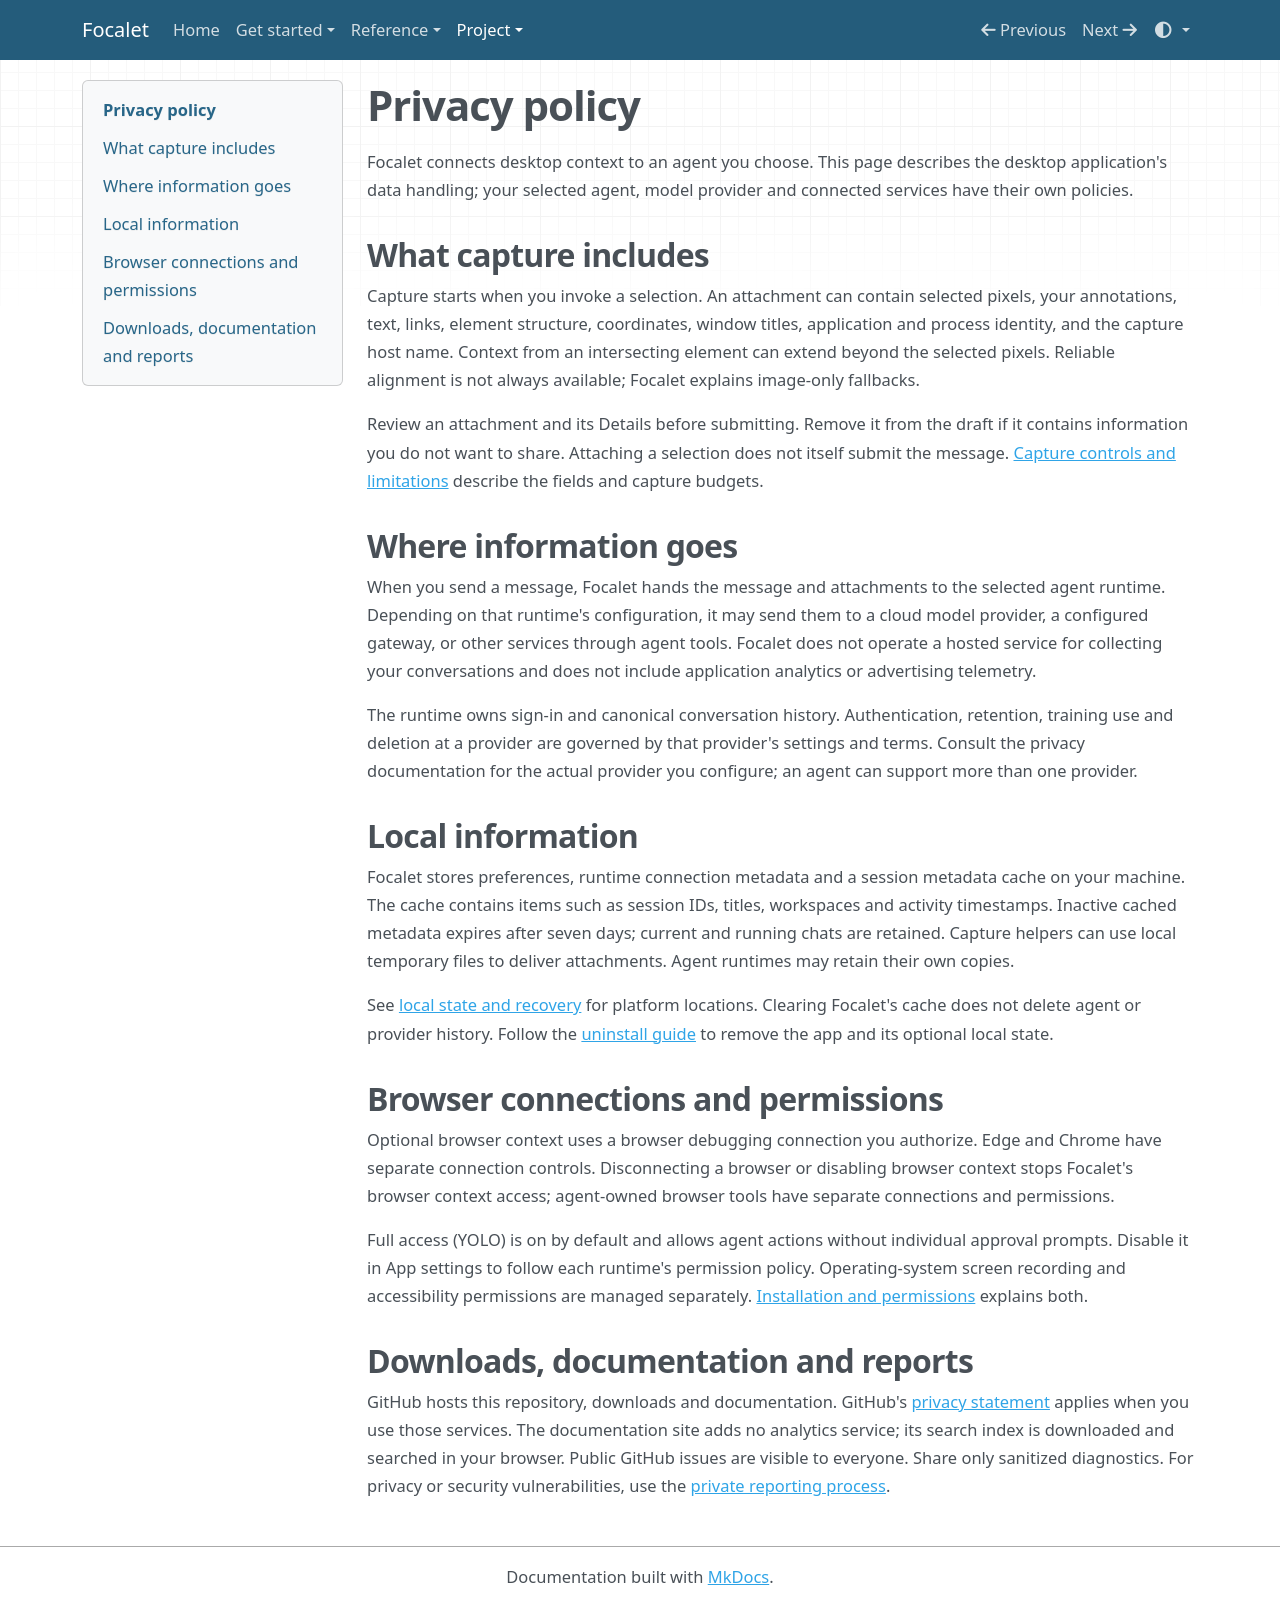

repository: timctho/focalet · page: privacy/index.html · generator: mkdocs

# Privacy policy

Focalet connects desktop context to an agent you choose. This page describes the
desktop application's data handling; your selected agent, model provider and
connected services have their own policies.

## What capture includes

Capture starts when you invoke a selection. An attachment can contain selected
pixels, your annotations, text, links, element structure, coordinates, window
titles, application and process identity, and the capture host name. Context
from an intersecting element can extend beyond the selected pixels. Reliable
alignment is not always available; Focalet explains image-only fallbacks.

Review an attachment and its Details before submitting. Remove it from the draft
if it contains information you do not want to share. Attaching a selection does
not itself submit the message. [Capture controls and limitations](browser-context.md)
describe the fields and capture budgets.

## Where information goes

When you send a message, Focalet hands the message and attachments to the selected
agent runtime. Depending on that runtime's configuration, it may send them to a
cloud model provider, a configured gateway, or other services through agent tools.
Focalet does not operate a hosted service for collecting your conversations and
does not include application analytics or advertising telemetry.

The runtime owns sign-in and canonical conversation history. Authentication,
retention, training use and deletion at a provider are governed by that provider's
settings and terms. Consult the privacy documentation for the actual provider
you configure; an agent can support more than one provider.

## Local information

Focalet stores preferences, runtime connection metadata and a session metadata cache
on your machine. The cache contains items such as session IDs, titles, workspaces
and activity timestamps. Inactive cached metadata expires after seven days;
current and running chats are retained. Capture helpers can use local temporary
files to deliver attachments. Agent runtimes may retain their own copies.

See [local state and recovery](desktop-reference.md#local-state-and-recovery)
for platform locations. Clearing Focalet's cache does not delete agent or provider
history. Follow the [uninstall guide](install.md#update-uninstall-and-verify) to
remove the app and its optional local state.

## Browser connections and permissions

Optional browser context uses a browser debugging connection you authorize.
Edge and Chrome have separate connection controls. Disconnecting a browser or
disabling browser context stops Focalet's browser context access; agent-owned
browser tools have separate connections and permissions.

Full access (YOLO) is on by default and allows agent actions without individual
approval prompts. Disable it in App settings to follow each runtime's permission
policy. Operating-system screen recording and accessibility permissions are
managed separately. [Installation and permissions](install.md) explains both.

## Downloads, documentation and reports

GitHub hosts this repository, downloads and documentation. GitHub's
[privacy statement](https://docs.github.com/en/site-policy/privacy-policies/github-general-privacy-statement)
applies when you use those services. The documentation site adds no analytics
service; its search index is downloaded and searched in your browser.
Public GitHub issues are visible to everyone. Share only sanitized diagnostics.
For privacy or security vulnerabilities, use the [private reporting process](../SECURITY.md).
